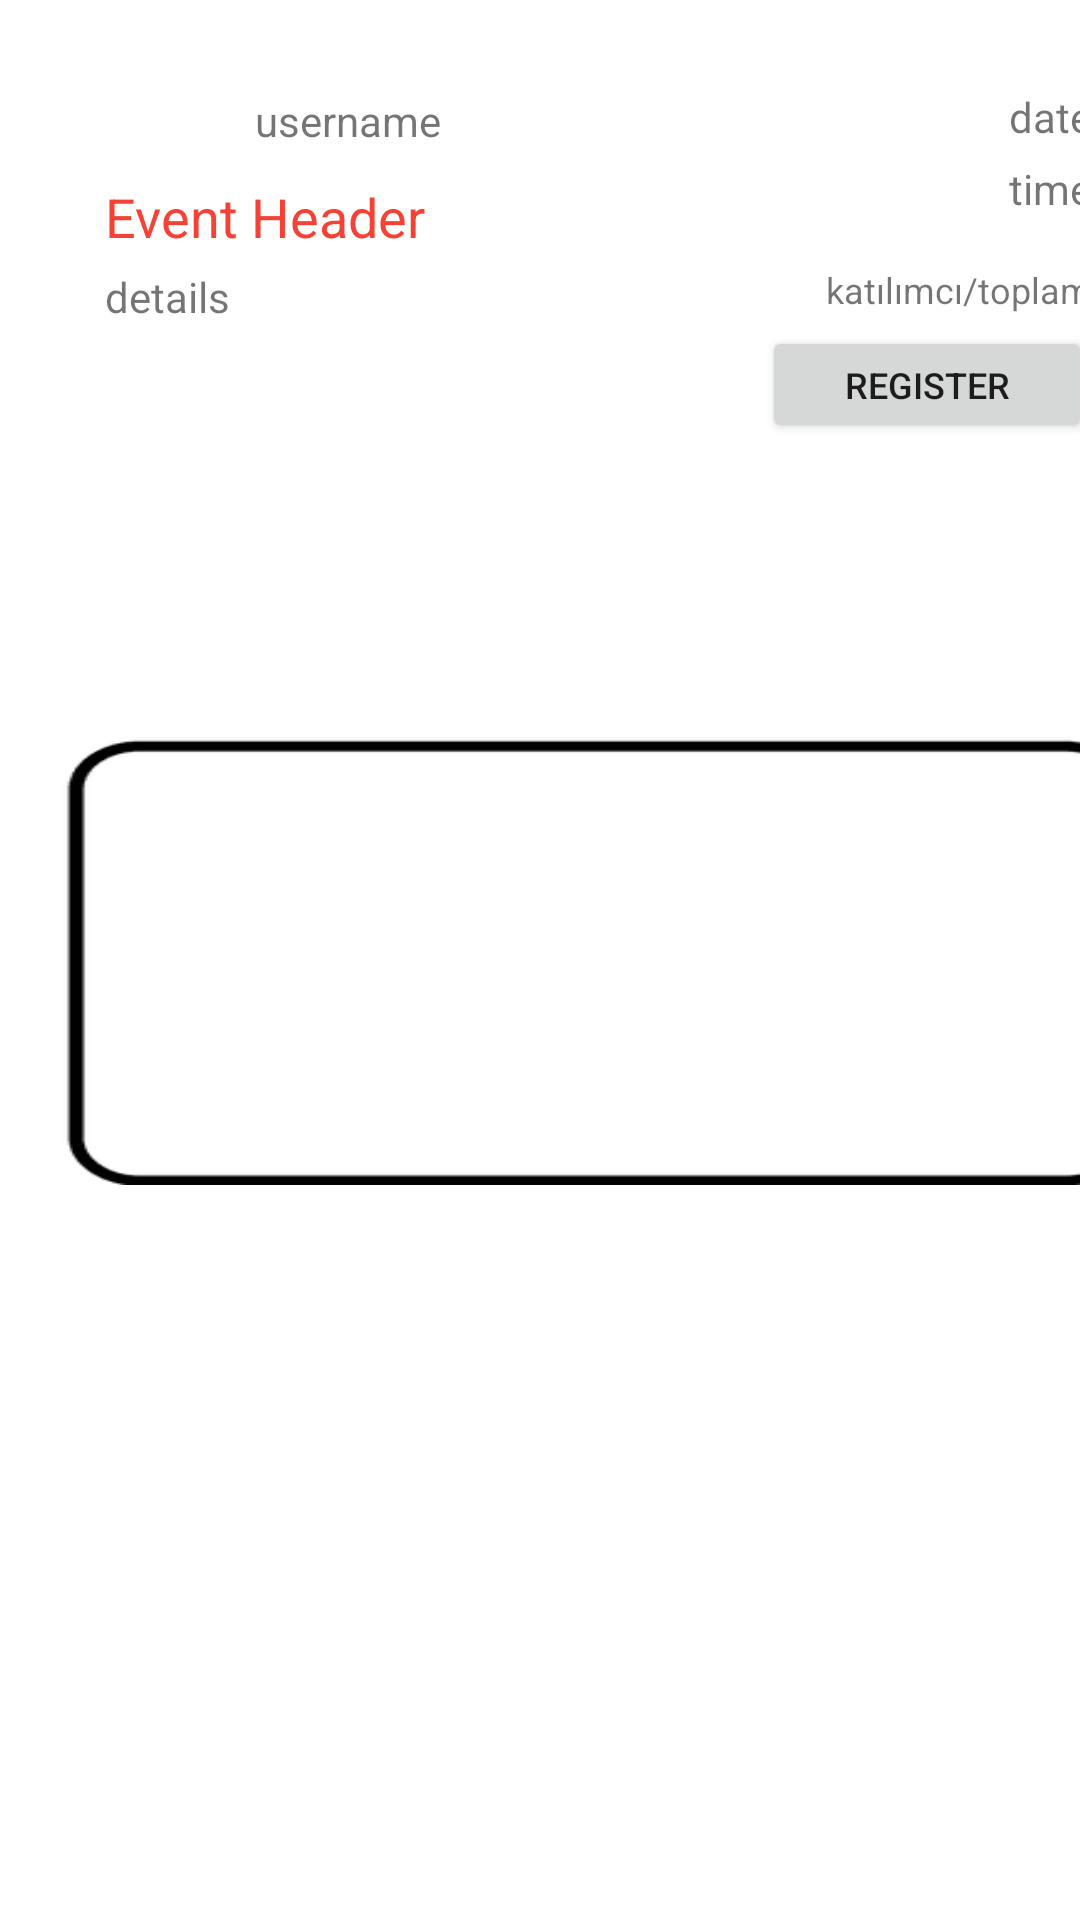

Reconstruct the res/layout file that produces this screen, plus the resources it refers to.
<!-- AndroidManifest.xml: application theme Theme.BilConnect -->
<!-- res/layout/past_events_profile_recycler_view.xml -->
<?xml version="1.0" encoding="utf-8"?>
<androidx.constraintlayout.widget.ConstraintLayout xmlns:android="http://schemas.android.com/apk/res/android"
    xmlns:app="http://schemas.android.com/apk/res-auto"
    xmlns:tools="http://schemas.android.com/tools"
    android:layout_width="wrap_content"
    android:layout_height="170dp">

    <ImageView
        android:id="@+id/imageView19"
        android:layout_width="360dp"
        android:layout_height="150dp"
        android:layout_marginStart="20dp"
        android:scaleType="fitXY"
        app:layout_constraintBottom_toBottomOf="parent"
        app:layout_constraintStart_toStartOf="parent"
        app:layout_constraintTop_toTopOf="parent"
        app:srcCompat="@drawable/rectangle" />

    <ImageView
        android:id="@+id/userPP"
        android:layout_width="40dp"
        android:layout_height="40dp"
        android:layout_marginStart="35dp"
        android:layout_marginTop="20dp"
        app:layout_constraintStart_toStartOf="parent"
        app:layout_constraintTop_toTopOf="parent"
        tools:srcCompat="@tools:sample/avatars" />

    <TextView
        android:id="@+id/user_name_text"
        android:layout_width="wrap_content"
        android:layout_height="wrap_content"
        android:layout_marginStart="10dp"
        android:text="username"
        app:layout_constraintBottom_toBottomOf="@+id/userPP"
        app:layout_constraintStart_toEndOf="@+id/userPP"
        app:layout_constraintTop_toTopOf="@+id/userPP" />

    <TextView
        android:id="@+id/eventNameText"
        android:layout_width="wrap_content"
        android:layout_height="wrap_content"
        android:text="Event Header"
        android:textColor="#F44336"
        android:textSize="18sp"
        app:layout_constraintStart_toStartOf="@+id/userPP"
        app:layout_constraintTop_toBottomOf="@+id/userPP" />

    <TextView
        android:id="@+id/quota_text"
        android:layout_width="wrap_content"
        android:layout_height="wrap_content"
        android:layout_marginTop="4dp"
        android:layout_marginEnd="16dp"
        android:text="katılımcı/toplam"
        android:textSize="12sp"
        app:layout_constraintEnd_toEndOf="@+id/imageView19"
        app:layout_constraintTop_toBottomOf="@+id/eventNameText" />

    <Button
        android:id="@+id/registerButton"
        android:layout_width="110dp"
        android:layout_height="39dp"
        android:layout_marginTop="4dp"
        android:onClick="registerUser"
        android:text="regıster"
        android:textSize="12sp"
        app:layout_constraintEnd_toEndOf="@+id/quota_text"
        app:layout_constraintTop_toBottomOf="@+id/quota_text" />

    <ScrollView
        android:layout_width="174dp"
        android:layout_height="61dp"
        android:layout_marginTop="5dp"
        app:layout_constraintStart_toStartOf="@+id/eventNameText"
        app:layout_constraintTop_toBottomOf="@+id/eventNameText">

        <TextView
            android:id="@+id/detailsText"
            android:layout_width="match_parent"
            android:layout_height="wrap_content"
            android:text="details" />
    </ScrollView>

    <TextView
        android:id="@+id/dateTextRow"
        android:layout_width="wrap_content"
        android:layout_height="wrap_content"
        android:layout_marginBottom="40dp"
        android:text="date"
        app:layout_constraintBottom_toTopOf="@+id/quota_text"
        app:layout_constraintEnd_toEndOf="@+id/quota_text" />

    <TextView
        android:id="@+id/timeTextRow"
        android:layout_width="wrap_content"
        android:layout_height="wrap_content"
        android:layout_marginTop="5dp"
        android:text="time"
        app:layout_constraintEnd_toEndOf="@+id/dateTextRow"
        app:layout_constraintTop_toBottomOf="@+id/dateTextRow" />
</androidx.constraintlayout.widget.ConstraintLayout>
<!-- resources referenced by this layout -->
<resources>
  <!-- drawable rectangle: png bitmap (drawable, 2779 bytes) -->
  <style name="Theme.BilConnect" parent="Theme.MaterialComponents.DayNight.DarkActionBar">
          
          <item name="colorPrimary">@color/purple_500</item>
          <item name="colorPrimaryVariant">@color/purple_700</item>
          <item name="colorOnPrimary">@color/white</item>
          
          <item name="colorSecondary">@color/teal_200</item>
          <item name="colorSecondaryVariant">@color/teal_700</item>
          <item name="colorOnSecondary">@color/black</item>
          
          <item name="android:statusBarColor" tools:targetApi="l">?attr/colorPrimaryVariant</item>
          
      </style>
  <color name="purple_500">#E84F4F</color>
  <color name="purple_700">#185ADD</color>
  <color name="white">#FFFFFFFF</color>
  <color name="teal_200">#0352DA</color>
  <color name="teal_700">#000000</color>
  <color name="black">#FFFFFF</color>
</resources>
